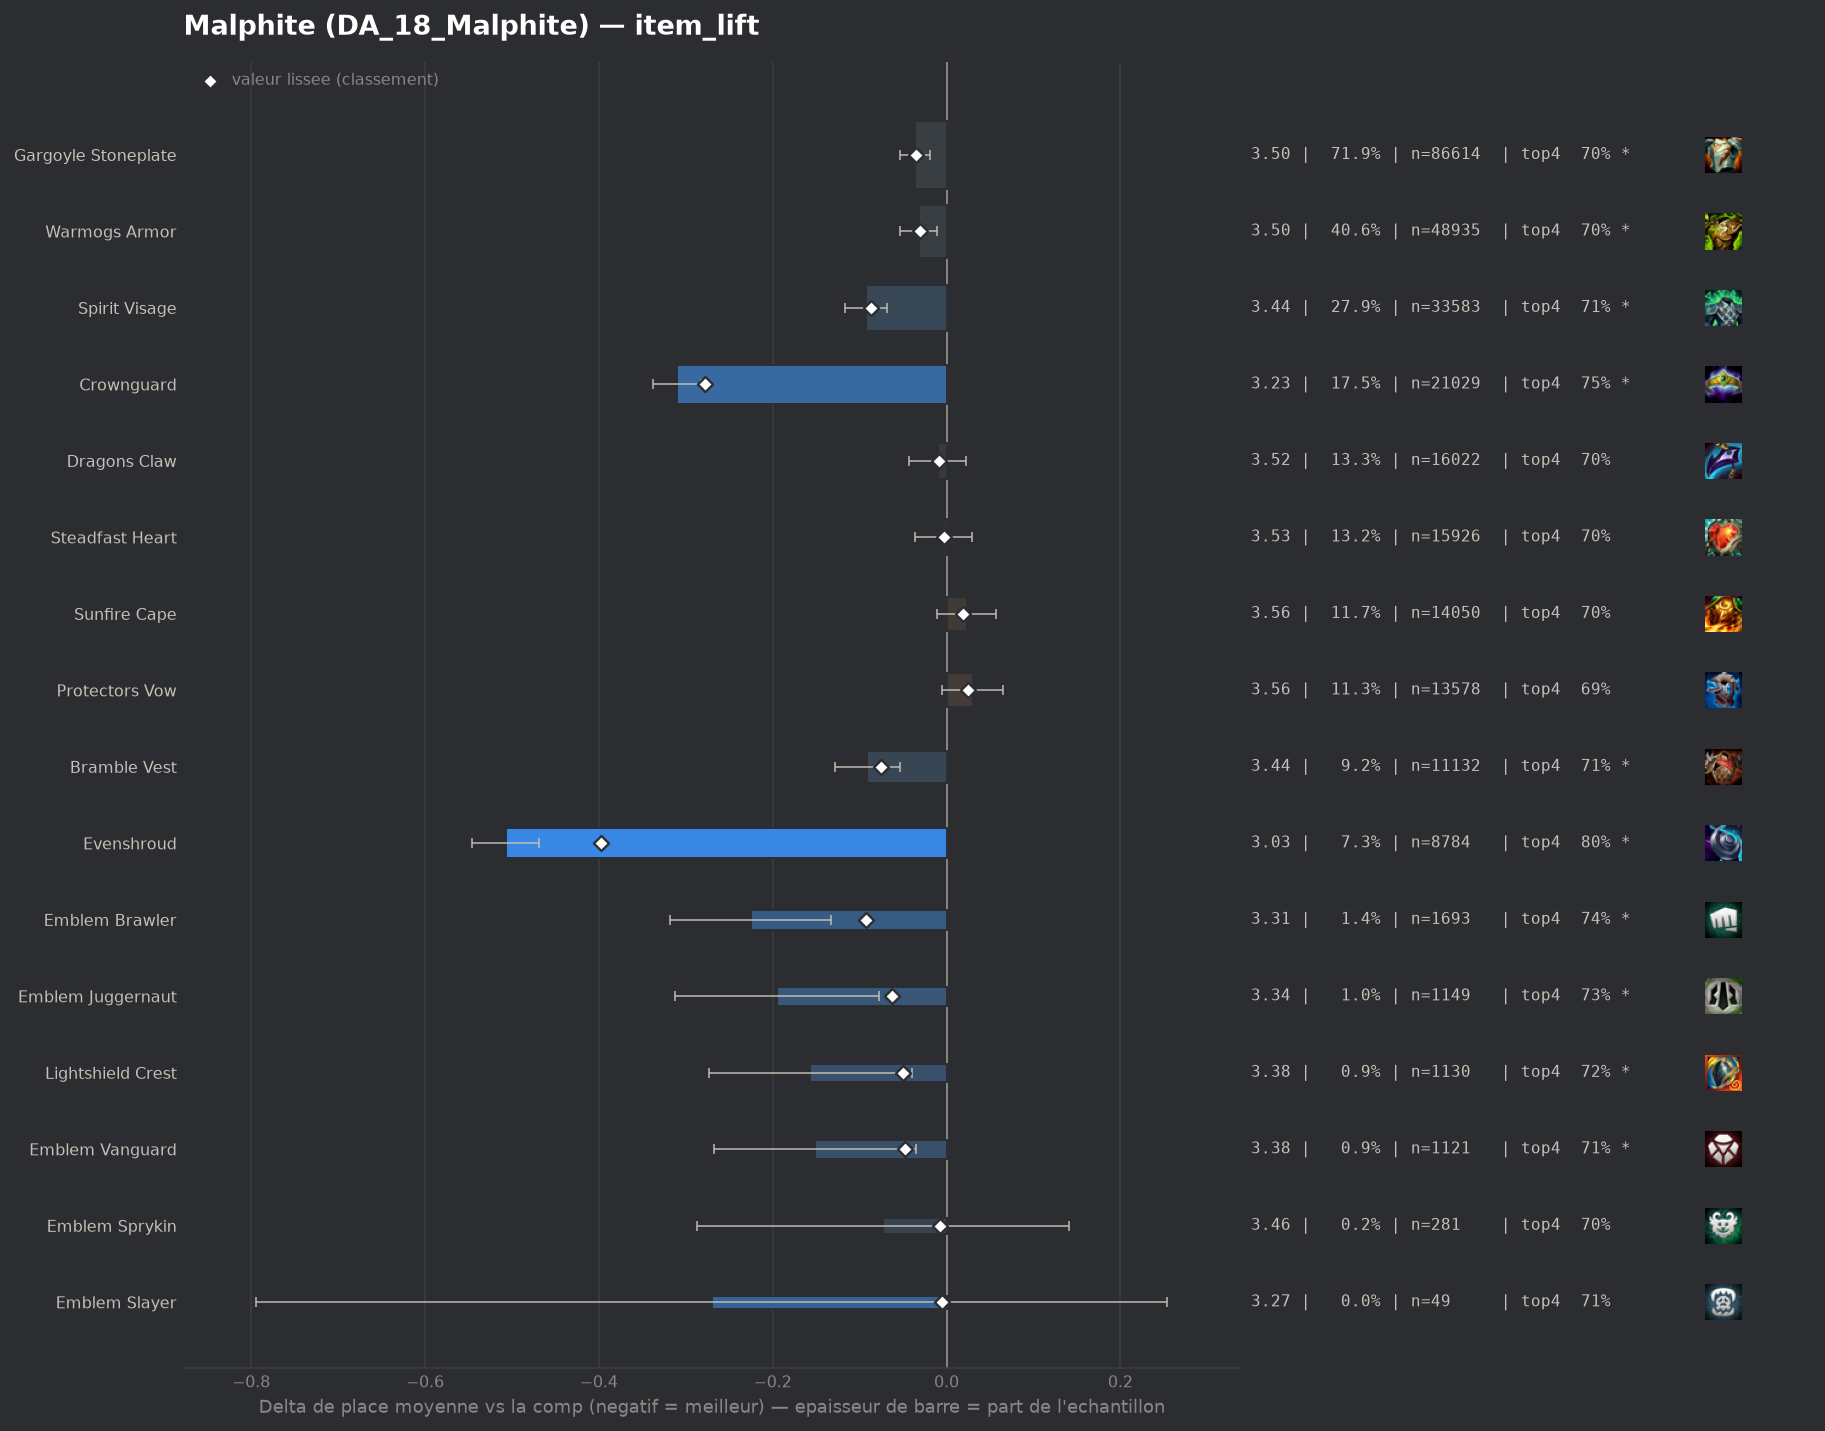

Source data for this figure (header and first rows):
group, label, n, share, avg_place, shrunk_avg, score, d_avg, d_avg_pess, impact, d_top4, win, top2, top4, sd, z, p, significant
populaire, Evenshroud, 8784, 0.0729, 3.028, 3.137, -0.398, -0.507, -0.469, 0.029, 0.1097, 0.2016, 0.4769, 0.8031, 1.761, -25.83, 0.0, True
populaire, Crownguard, 21029, 0.1745, 3.225, 3.257, -0.278, -0.31, -0.282, 0.0485, 0.0574, 0.2106, 0.4454, 0.7508, 1.916, -21.53, 0.0, True
pepite, Emblem Brawler, 1693, 0.01405, 3.31, 3.442, -0.093, -0.225, -0.133, 0.0013, 0.0455, 0.1955, 0.4206, 0.7389, 1.924, -4.78, 0.0, True
populaire, Spirit Visage, 33583, 0.2787, 3.442, 3.448, -0.087, -0.093, -0.069, 0.0242, 0.0181, 0.1775, 0.39, 0.7115, 1.941, -7.73, 0.0, True
populaire, Bramble Vest, 11132, 0.09239, 3.445, 3.461, -0.075, -0.091, -0.053, 0.0069, 0.0198, 0.1722, 0.3847, 0.7132, 1.92, -4.76, 0.0, True
pepite, Emblem Juggernaut, 1149, 0.009536, 3.34, 3.472, -0.063, -0.195, -0.078, 0.0006, 0.0333, 0.2202, 0.4221, 0.7267, 2.007, -3.28, 0.00105, True
pepite, Lightshield Crest, 1130, 0.009378, 3.379, 3.485, -0.05, -0.157, -0.04, 0.0005, 0.0252, 0.1973, 0.4142, 0.7186, 1.982, -2.64, 0.00822, True
pepite, Emblem Vanguard, 1121, 0.009303, 3.384, 3.487, -0.048, -0.151, -0.035, 0.0004, 0.0131, 0.2016, 0.4184, 0.7065, 1.977, -2.54, 0.01101, True
populaire, Gargoyle Stoneplate, 86614, 0.7188, 3.499, 3.5, -0.035, -0.036, -0.019, 0.0255, 0.0067, 0.177, 0.382, 0.7001, 1.979, -4.13, 4e-05, True
populaire, Warmogs Armor, 48935, 0.4061, 3.503, 3.505, -0.03, -0.032, -0.011, 0.0124, 0.0076, 0.1711, 0.3799, 0.701, 1.968, -3.02, 0.00254, True
populaire, Dragons Claw, 16022, 0.133, 3.525, 3.526, -0.009, -0.01, 0.0, 0.0012, 0.0037, 0.171, 0.3724, 0.697, 1.965, -0.61, 0.5392, False
pepite, Emblem Sprykin, 281, 0.002332, 3.463, 3.528, -0.008, -0.073, 0.0, 0.0, 0.0041, 0.1601, 0.3737, 0.6975, 1.829, -0.67, 0.5059, False
pepite, Emblem Slayer, 49, 0.0004067, 3.265, 3.53, -0.005, -0.27, 0.0, 0.0, 0.0209, 0.1837, 0.449, 0.7143, 1.871, -1.01, 0.3125, False
populaire, Steadfast Heart, 15926, 0.1322, 3.532, 3.533, -0.003, -0.003, 0.0, 0.0004, 0.0053, 0.1685, 0.3688, 0.6987, 1.968, -0.19, 0.852, False
, Spirit Visage Radiant, 146, 0.001212, 3.541, 3.536, 0.0, 0.006, 0.0, -0.0, -0.0084, 0.1233, 0.3425, 0.6849, 1.829, 0.04, 0.9695, False
, Void Gauntlet, 460, 0.003818, 3.609, 3.547, 0.012, 0.073, 0.0, -0.0, -0.0064, 0.1652, 0.3304, 0.687, 1.944, 0.81, 0.4189, False
, Aegis Of Dawn, 691, 0.005735, 3.588, 3.547, 0.012, 0.052, 0.0, -0.0001, -0.0233, 0.1737, 0.3806, 0.67, 2.041, 0.67, 0.5022, False
, Hullcrusher, 533, 0.004423, 3.634, 3.553, 0.018, 0.099, 0.0, -0.0001, -0.0311, 0.1839, 0.3696, 0.6623, 2.067, 1.1, 0.2706, False
, Emblem Flora Fatalis, 50, 0.000415, 4.42, 3.553, 0.018, 0.885, 0.308, -0.0, -0.2334, 0.1, 0.22, 0.46, 2.079, 3.01, 0.00263, True
populaire, Sunfire Cape, 14050, 0.1166, 3.558, 3.555, 0.019, 0.023, 0.0, -0.0022, 0.0022, 0.1547, 0.3587, 0.6956, 1.939, 1.3, 0.1931, False
, Titans Resolve, 181, 0.001502, 3.807, 3.554, 0.019, 0.271, 0.0, -0.0, -0.058, 0.1436, 0.326, 0.6354, 1.992, 1.83, 0.06709, True
, Warmogs Armor Radiant, 339, 0.002813, 3.729, 3.559, 0.024, 0.193, 0.0, -0.0001, -0.0356, 0.1357, 0.3186, 0.6578, 1.93, 1.84, 0.0656, True
, Emblem Flora Fatalis Augment, 47, 0.0003901, 4.766, 3.559, 0.024, 1.231, 0.631, -0.0, -0.2678, 0.1064, 0.1702, 0.4255, 2.096, 4.03, 6e-05, True
populaire, Protectors Vow, 13578, 0.1127, 3.565, 3.561, 0.025, 0.03, 0.0, -0.0029, -0.004, 0.1634, 0.3677, 0.6894, 1.983, 1.66, 0.09703, False
, Emblem Blossom, 113, 0.0009378, 4.088, 3.56, 0.025, 0.553, 0.153, -0.0, -0.1359, 0.1593, 0.2832, 0.5575, 2.172, 2.71, 0.0068, True
, Emblem Elderwood, 62, 0.0005146, 4.548, 3.561, 0.025, 1.013, 0.506, -0.0, -0.1772, 0.0806, 0.1935, 0.5161, 2.037, 3.91, 9e-05, True
, Gargoyle Stoneplate Radiant, 412, 0.003419, 3.74, 3.565, 0.03, 0.205, 0.016, -0.0001, -0.0453, 0.1335, 0.3204, 0.6481, 1.957, 2.12, 0.03377, True
, Bloodthirster, 128, 0.001062, 4.211, 3.569, 0.034, 0.676, 0.299, -0.0, -0.1699, 0.1562, 0.2656, 0.5234, 2.171, 3.52, 0.00043, True
, Aegis Of Dusk, 586, 0.004863, 3.735, 3.574, 0.039, 0.2, 0.033, -0.0002, -0.0415, 0.1741, 0.3413, 0.6519, 2.064, 2.34, 0.01914, True
, The Indomitable, 1245, 0.01033, 3.671, 3.581, 0.046, 0.135, 0.024, -0.0005, -0.0187, 0.1502, 0.3365, 0.6747, 1.989, 2.39, 0.0169, True
, Moguls Mail, 2339, 0.01941, 3.632, 3.583, 0.048, 0.097, 0.013, -0.0009, -0.0298, 0.1855, 0.3613, 0.6635, 2.055, 2.25, 0.02428, True
, Emblem Defender, 916, 0.007602, 3.715, 3.585, 0.05, 0.18, 0.049, -0.0004, -0.0231, 0.1507, 0.3297, 0.6703, 2.004, 2.7, 0.00684, True
, Adaptive Helm, 5741, 0.04765, 3.636, 3.606, 0.071, 0.1, 0.047, -0.0034, -0.0224, 0.1651, 0.352, 0.671, 2.011, 3.7, 0.00022, True
, Ionic Spark, 4950, 0.04108, 3.692, 3.641, 0.105, 0.156, 0.099, -0.0043, -0.0402, 0.1719, 0.342, 0.6531, 2.033, 5.31, 0.0, True
, Forbidden Idol, 995, 0.008258, 3.921, 3.648, 0.113, 0.385, 0.257, -0.0009, -0.0884, 0.1387, 0.3166, 0.605, 2.062, 5.87, 0.0, True
, Steraks Gage, 1328, 0.01102, 3.884, 3.659, 0.124, 0.349, 0.234, -0.0014, -0.0721, 0.1581, 0.32, 0.6212, 2.126, 5.95, 0.0, True
, Component Chain Vest, 349, 0.002896, 4.966, 3.716, 0.181, 1.43, 1.196, -0.0005, -0.2865, 0.0974, 0.1748, 0.4069, 2.235, 11.94, 0.0, True
, Component Negatron Cloak, 403, 0.003345, 5.074, 3.756, 0.221, 1.539, 1.333, -0.0007, -0.3236, 0.0596, 0.1514, 0.3697, 2.11, 14.62, 0.0, True
, Component Giants Belt, 716, 0.005942, 5.113, 3.897, 0.361, 1.578, 1.423, -0.0021, -0.3205, 0.0531, 0.1466, 0.3729, 2.107, 19.98, 0.0, True
